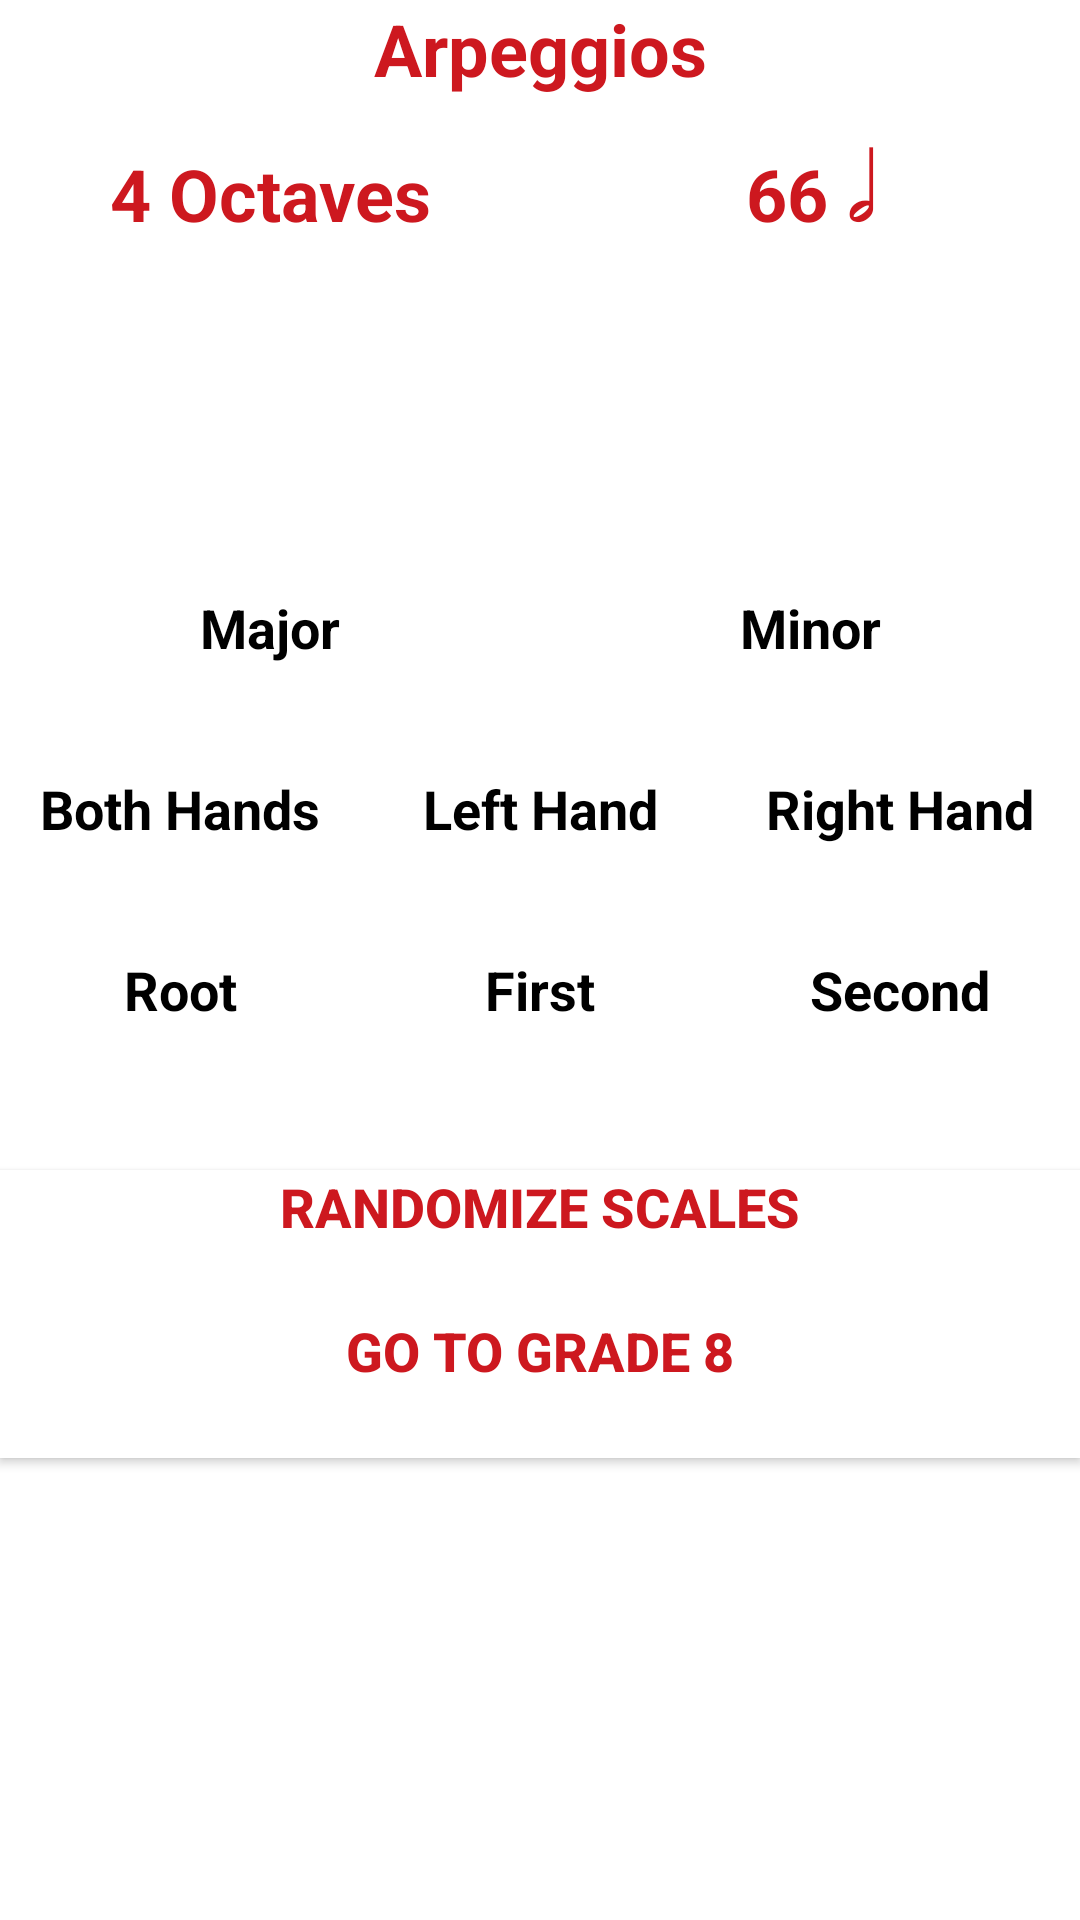

Write the Android layout XML for this screen, with the resource values it uses.
<!-- AndroidManifest.xml: application theme AppTheme -->
<!-- res/layout/activity_grade8_arpeggios.xml -->
<?xml version="1.0" encoding="utf-8"?>
<android.support.constraint.ConstraintLayout xmlns:android="http://schemas.android.com/apk/res/android"
    xmlns:app="http://schemas.android.com/apk/res-auto"
    xmlns:tools="http://schemas.android.com/tools"
    android:layout_width="match_parent"
    android:layout_height="match_parent"
    android:background="@color/colorPrimary"
    tools:context=".Grade8Arpeggios">

    <Button
        android:id="@+id/generateArpeggios8Button"
        android:layout_width="0dp"
        android:layout_height="wrap_content"
        android:layout_marginTop="48dp"
        android:background="@color/colorPrimary"
        android:onClick="randomize"
        android:paddingLeft="4dp"
        android:paddingRight="4dp"
        android:text="@string/randomize_scales"
        android:textAlignment="center"
        android:textColor="@color/colorAccent"
        android:textSize="18sp"
        android:textStyle="bold"
        app:layout_constraintEnd_toEndOf="parent"
        app:layout_constraintHorizontal_bias="0.0"
        app:layout_constraintStart_toStartOf="parent"
        app:layout_constraintTop_toBottomOf="@+id/rootText"
        android:gravity="center_horizontal" />

    <Button
        android:id="@+id/goBack8Button"
        android:layout_width="0dp"
        android:layout_height="wrap_content"
        android:background="@color/colorPrimary"
        android:onClick="goToGrade8"
        android:paddingLeft="4dp"
        android:paddingRight="4dp"
        android:text="@string/go_to_grade_8"
        android:textAlignment="center"
        android:textColor="@color/colorAccent"
        android:textSize="18sp"
        android:textStyle="bold"
        app:layout_constraintEnd_toEndOf="parent"
        app:layout_constraintHorizontal_bias="0.0"
        app:layout_constraintStart_toStartOf="parent"
        app:layout_constraintTop_toBottomOf="@+id/generateArpeggios8Button"
        android:gravity="center_horizontal" />

    <TextView
        android:id="@+id/majorText"
        android:layout_width="0dp"
        android:layout_height="wrap_content"
        android:layout_marginTop="36dp"
        android:text="@string/major"
        android:textAlignment="center"
        android:textColor="@color/colorPrimaryDark"
        android:textSize="18sp"
        android:textStyle="bold"
        app:layout_constraintEnd_toStartOf="@+id/minorText"
        app:layout_constraintStart_toStartOf="parent"
        app:layout_constraintTop_toBottomOf="@+id/keyText"
        android:gravity="center_horizontal" />

    <TextView
        android:id="@+id/minorText"
        android:layout_width="0dp"
        android:layout_height="wrap_content"
        android:layout_marginTop="36dp"
        android:text="@string/minor"
        android:textAlignment="center"
        android:textColor="@color/colorPrimaryDark"
        android:textSize="18sp"
        android:textStyle="bold"
        app:layout_constraintEnd_toEndOf="parent"
        app:layout_constraintStart_toEndOf="@+id/majorText"
        app:layout_constraintTop_toBottomOf="@+id/keyText"
        android:gravity="center_horizontal" />

    <TextView
        android:id="@+id/bothText"
        android:layout_width="0dp"
        android:layout_height="wrap_content"
        android:layout_marginTop="36dp"
        android:text="@string/both_hands"
        android:textAlignment="center"
        android:textColor="@color/colorPrimaryDark"
        android:textSize="18sp"
        android:textStyle="bold"
        app:layout_constraintEnd_toStartOf="@+id/leftText"
        app:layout_constraintStart_toStartOf="parent"
        app:layout_constraintTop_toBottomOf="@+id/majorText"
        android:gravity="center_horizontal" />

    <TextView
        android:id="@+id/leftText"
        android:layout_width="0dp"
        android:layout_height="wrap_content"
        android:layout_marginTop="36dp"
        android:text="@string/left_hand"
        android:textAlignment="center"
        android:textColor="@color/colorPrimaryDark"
        android:textSize="18sp"
        android:textStyle="bold"
        app:layout_constraintEnd_toStartOf="@+id/rightText"
        app:layout_constraintStart_toEndOf="@+id/bothText"
        app:layout_constraintTop_toBottomOf="@+id/minorText"
        android:gravity="center_horizontal" />

    <TextView
        android:id="@+id/rightText"
        android:layout_width="0dp"
        android:layout_height="wrap_content"
        android:layout_marginTop="36dp"
        android:text="@string/right_hand"
        android:textAlignment="center"
        android:textColor="@color/colorPrimaryDark"
        android:textSize="18sp"
        android:textStyle="bold"
        app:layout_constraintEnd_toEndOf="parent"
        app:layout_constraintStart_toEndOf="@+id/leftText"
        app:layout_constraintTop_toBottomOf="@+id/minorText"
        android:gravity="center_horizontal" />

    <TextView
        android:id="@+id/rootText"
        android:layout_width="0dp"
        android:layout_height="wrap_content"
        android:layout_marginTop="36dp"
        android:text="@string/root_position"
        android:textAlignment="center"
        android:textColor="@color/colorPrimaryDark"
        android:textSize="18sp"
        android:textStyle="bold"
        app:layout_constraintEnd_toStartOf="@+id/firstText"
        app:layout_constraintStart_toStartOf="parent"
        app:layout_constraintTop_toBottomOf="@+id/bothText"
        android:gravity="center_horizontal" />

    <TextView
        android:id="@+id/firstText"
        android:layout_width="0dp"
        android:layout_height="wrap_content"
        android:layout_marginTop="36dp"
        android:text="@string/first_inversion"
        android:textAlignment="center"
        android:textColor="@color/colorPrimaryDark"
        android:textSize="18sp"
        android:textStyle="bold"
        app:layout_constraintEnd_toStartOf="@+id/secondText"
        app:layout_constraintStart_toEndOf="@+id/rootText"
        app:layout_constraintTop_toBottomOf="@+id/leftText"
        android:gravity="center_horizontal" />

    <TextView
        android:id="@+id/secondText"
        android:layout_width="0dp"
        android:layout_height="wrap_content"
        android:layout_marginTop="36dp"
        android:text="@string/second_inversion"
        android:textAlignment="center"
        android:textColor="@color/colorPrimaryDark"
        android:textSize="18sp"
        android:textStyle="bold"
        app:layout_constraintEnd_toEndOf="parent"
        app:layout_constraintStart_toEndOf="@+id/firstText"
        app:layout_constraintTop_toBottomOf="@+id/rightText"
        android:gravity="center_horizontal" />

    <TextView
        android:id="@+id/scaleText"
        android:layout_width="0dp"
        android:layout_height="wrap_content"
        android:text="@string/arpeggios"
        android:textAlignment="center"
        android:textColor="@color/colorAccent"
        android:textSize="24sp"
        android:textStyle="bold"
        app:layout_constraintEnd_toEndOf="parent"
        app:layout_constraintStart_toStartOf="parent"
        app:layout_constraintTop_toTopOf="parent"
        android:gravity="center_horizontal" />

    <TextView
        android:id="@+id/keyText"
        android:layout_width="0dp"
        android:layout_height="wrap_content"
        android:layout_marginTop="48dp"
        android:text="@string/blank"
        android:textAlignment="center"
        android:textColor="@color/colorPrimaryDark"
        android:textSize="24sp"
        android:textStyle="bold"
        app:layout_constraintEnd_toEndOf="parent"
        app:layout_constraintStart_toStartOf="parent"
        app:layout_constraintTop_toBottomOf="@+id/lengthText"
        android:gravity="center_horizontal" />

    <TextView
        android:id="@+id/lengthText"
        android:layout_width="0dp"
        android:layout_height="wrap_content"
        android:layout_marginTop="16dp"
        android:text="@string/_4_octaves"
        android:textAlignment="center"
        android:textColor="@color/colorAccent"
        android:textSize="24sp"
        android:textStyle="bold"
        app:layout_constraintEnd_toStartOf="@+id/speedText"
        app:layout_constraintStart_toStartOf="parent"
        app:layout_constraintTop_toBottomOf="@+id/scaleText"
        android:gravity="center_horizontal" />

    <TextView
        android:id="@+id/speedText"
        android:layout_width="0dp"
        android:layout_height="wrap_content"
        android:layout_marginTop="16dp"
        android:text="@string/_66"
        android:textAlignment="center"
        android:textColor="@color/colorAccent"
        android:textSize="24sp"
        android:textStyle="bold"
        app:layout_constraintEnd_toEndOf="parent"
        app:layout_constraintStart_toEndOf="@+id/lengthText"
        app:layout_constraintTop_toBottomOf="@+id/scaleText"
        android:gravity="center_horizontal" />

</android.support.constraint.ConstraintLayout>
<!-- resources referenced by this layout -->
<resources>
  <color name="colorAccent">#CD181F</color>
  <color name="colorPrimary">#FFFFFF</color>
  <color name="colorPrimaryDark">#000000</color>
  <string name="_4_octaves">4 Octaves</string>
  <string name="_66">66 𝅗𝅥</string>
  <string name="arpeggios">Arpeggios</string>
  <string name="blank"> </string>
  <string name="both_hands">Both Hands</string>
  <string name="first_inversion">First</string>
  <string name="go_to_grade_8">Go To Grade 8</string>
  <string name="left_hand">Left Hand</string>
  <string name="major">Major</string>
  <string name="minor">Minor</string>
  <string name="randomize_scales">Randomize Scales</string>
  <string name="right_hand">Right Hand</string>
  <string name="root_position">Root</string>
  <string name="second_inversion">Second</string>
  <style name="AppTheme" parent="Theme.AppCompat.Light.DarkActionBar">
          
          <item name="colorPrimary">@color/colorPrimary</item>
          <item name="colorPrimaryDark">@color/colorPrimaryDark</item>
          <item name="colorAccent">@color/colorAccent</item>
      </style>
</resources>
